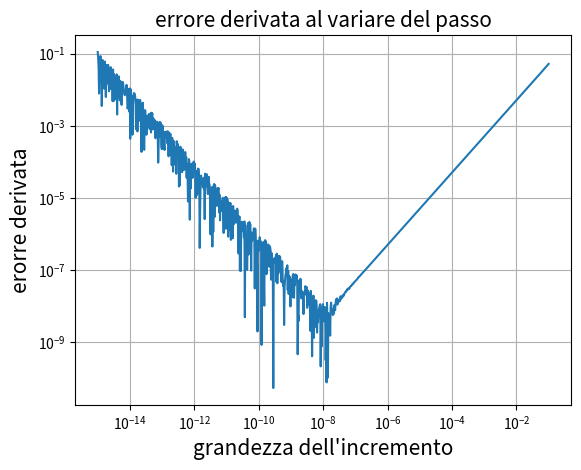

Write the Python code that produced this figure.
import numpy as np
import matplotlib.pyplot as plt

def f(x):
    '''
    funzione di cui calcolare la derivata
    '''
    return np.exp(x)

def df(f, x, h):
    """
    derivata di f
    """
    dy = (f(x+h) - f(x))/h
    return dy

#array del passo di discretizzazione
h = np.logspace(-15, -1, 1000)

plt.figure(1)
plt.title('errore derivata al variare del passo', fontsize=15)
plt.ylabel('erorre derivata', fontsize=15)
plt.xlabel("grandezza dell'incremento", fontsize=15)

plt.plot(h, abs(df(f, 0, h)-f(0)))

plt.xscale('log')
plt.yscale('log')
plt.grid()
plt.show()